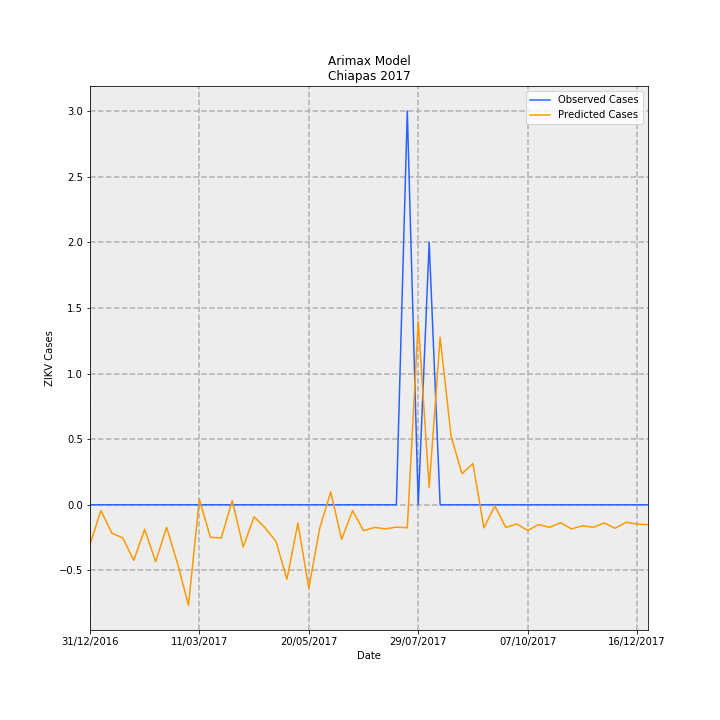

Source data for this figure (header and first rows):
Date, predictions_incidence, observed_incidence, Predicted Cases, Observed Cases, error
31/12/2016, -0.005765, 0.0, -0.3008, 0.0, 0.3008
07/01/2017, -0.0008364, 0.0, -0.04364, 0.0, 0.04364
14/01/2017, -0.004131, 0.0, -0.2155, 0.0, 0.2155
21/01/2017, -0.004857, 0.0, -0.2534, 0.0, 0.2534
28/01/2017, -0.008104, 0.0, -0.4228, 0.0, 0.4228
04/02/2017, -0.003589, 0.0, -0.1873, 0.0, 0.1873
11/02/2017, -0.008315, 0.0, -0.4339, 0.0, 0.4339
18/02/2017, -0.003277, 0.0, -0.171, 0.0, 0.171
25/02/2017, -0.008581, 0.0, -0.4477, 0.0, 0.4477
04/03/2017, -0.01468, 0.0, -0.7659, 0.0, 0.7659
11/03/2017, 0.0008206, 0.0, 0.04282, 0.0, -0.04282
18/03/2017, -0.00475, 0.0, -0.2479, 0.0, 0.2479
25/03/2017, -0.004829, 0.0, -0.252, 0.0, 0.252
01/04/2017, 0.0006333, 0.0, 0.03304, 0.0, -0.03304
08/04/2017, -0.006158, 0.0, -0.3213, 0.0, 0.3213
15/04/2017, -0.001755, 0.0, -0.0916, 0.0, 0.0916
22/04/2017, -0.003361, 0.0, -0.1754, 0.0, 0.1754
29/04/2017, -0.005349, 0.0, -0.2791, 0.0, 0.2791
06/05/2017, -0.01086, 0.0, -0.5669, 0.0, 0.5669
13/05/2017, -0.002675, 0.0, -0.1396, 0.0, 0.1396
20/05/2017, -0.01218, 0.0, -0.6353, 0.0, 0.6353
27/05/2017, -0.003376, 0.0, -0.1762, 0.0, 0.1762
03/06/2017, 0.001886, 0.0, 0.09842, 0.0, -0.09842
10/06/2017, -0.005047, 0.0, -0.2634, 0.0, 0.2634
17/06/2017, -0.0008448, 0.0, -0.04408, 0.0, 0.04408
24/06/2017, -0.003781, 0.0, -0.1973, 0.0, 0.1973
01/07/2017, -0.003307, 0.0, -0.1726, 0.0, 0.1726
08/07/2017, -0.003512, 0.0, -0.1832, 0.0, 0.1832
15/07/2017, -0.003266, 0.0, -0.1704, 0.0, 0.1704
22/07/2017, -0.003359, 0.05749, -0.1753, 3.0, 3.175
29/07/2017, 0.02679, 0.0, 1.398, 0.0, -1.398
05/08/2017, 0.002534, 0.03833, 0.1322, 2.0, 1.868
12/08/2017, 0.02447, 0.0, 1.277, 0.0, -1.277
19/08/2017, 0.01004, 0.0, 0.5239, 0.0, -0.5239
26/08/2017, 0.004533, 0.0, 0.2365, 0.0, -0.2365
02/09/2017, 0.006029, 0.0, 0.3146, 0.0, -0.3146
09/09/2017, -0.003368, 0.0, -0.1758, 0.0, 0.1758
16/09/2017, -0.0001626, 0.0, -0.008484, 0.0, 0.008484
23/09/2017, -0.003317, 0.0, -0.1731, 0.0, 0.1731
30/09/2017, -0.002781, 0.0, -0.1451, 0.0, 0.1451
07/10/2017, -0.003755, 0.0, -0.1959, 0.0, 0.1959
14/10/2017, -0.00289, 0.0, -0.1508, 0.0, 0.1508
21/10/2017, -0.003295, 0.0, -0.1719, 0.0, 0.1719
28/10/2017, -0.002613, 0.0, -0.1363, 0.0, 0.1363
04/11/2017, -0.003522, 0.0, -0.1838, 0.0, 0.1838
11/11/2017, -0.003065, 0.0, -0.1599, 0.0, 0.1599
18/11/2017, -0.003281, 0.0, -0.1712, 0.0, 0.1712
25/11/2017, -0.002656, 0.0, -0.1386, 0.0, 0.1386
02/12/2017, -0.003426, 0.0, -0.1787, 0.0, 0.1787
09/12/2017, -0.002541, 0.0, -0.1326, 0.0, 0.1326
16/12/2017, -0.00282, 0.0, -0.1471, 0.0, 0.1471
23/12/2017, -0.002905, 0.0, -0.1516, 0.0, 0.1516
